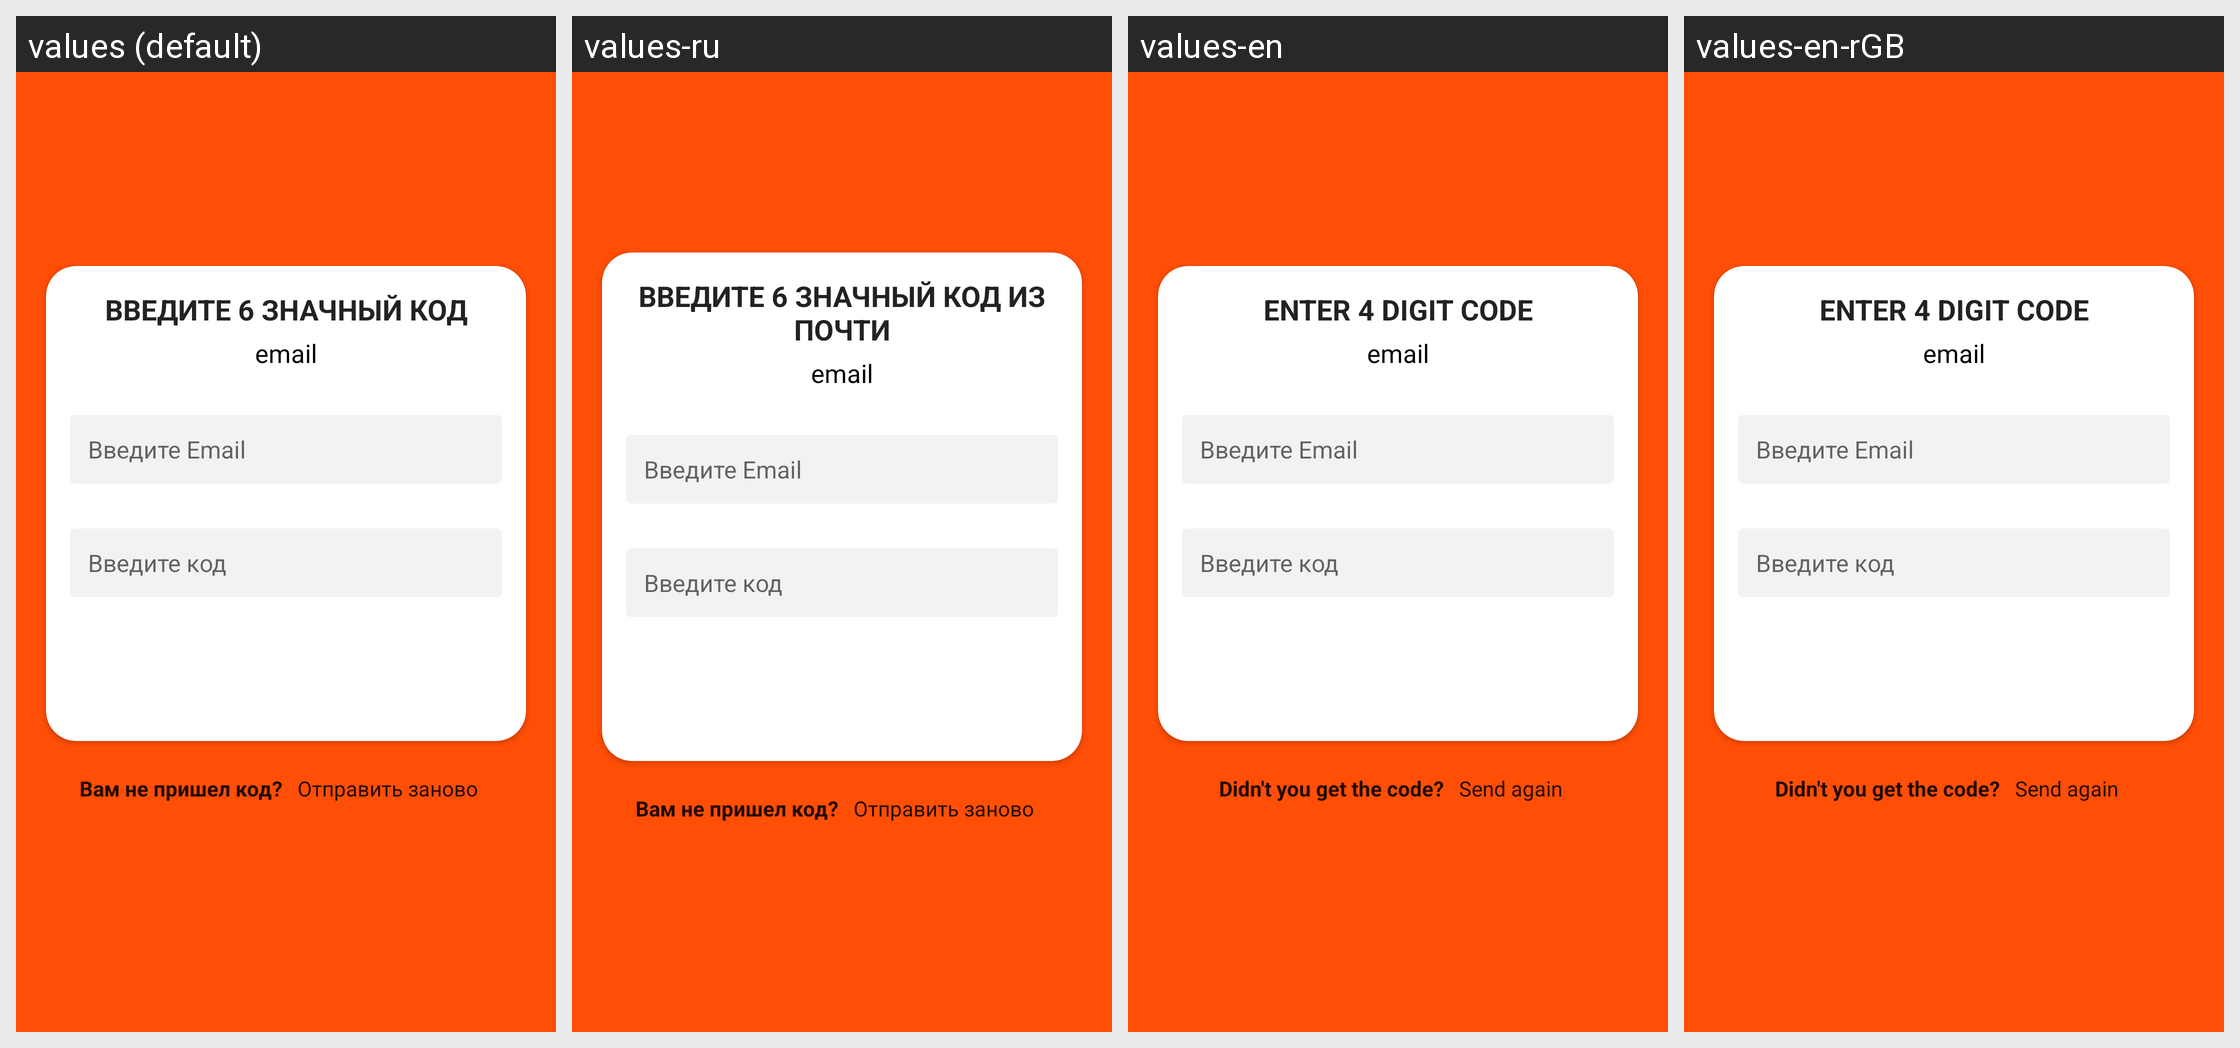

Here is an Android app screen in its default locale and in the app's own translations. Write out the translated-string differences for the strings that appear on this screen.
Android screen res/layout/fragment_drop_password.xml rendered under 4 locales, left to right: values (default), values-ru, values-en, values-en-rGB. Device: Nexus 5 (rendered at 1080×1920; each locale shown at half size, 540×960, under a caption strip naming it); theme AppTheme.
Strings drawn on this screen, with the default value and each locale's value (text and hints the layout hard-codes, and strings that could not be matched under every locale, appear in the picture but are not listed):

write_pincode
  values: Введите 6 значный код
  values-ru: Введите 6 значный код из Почти
  values-en: Enter 4 digit code
  values-en-rGB: Enter 4 digit code  [from values-en]

receive_code
  values: Вам не пришел код?
  values-ru: Вам не пришел код?
  values-en: Didn't you get the code?
  values-en-rGB: Didn't you get the code?  [from values-en]

send_pin_again
  values: Отправить заново
  values-ru: Отправить заново
  values-en: Send again
  values-en-rGB: Send again  [from values-en]
